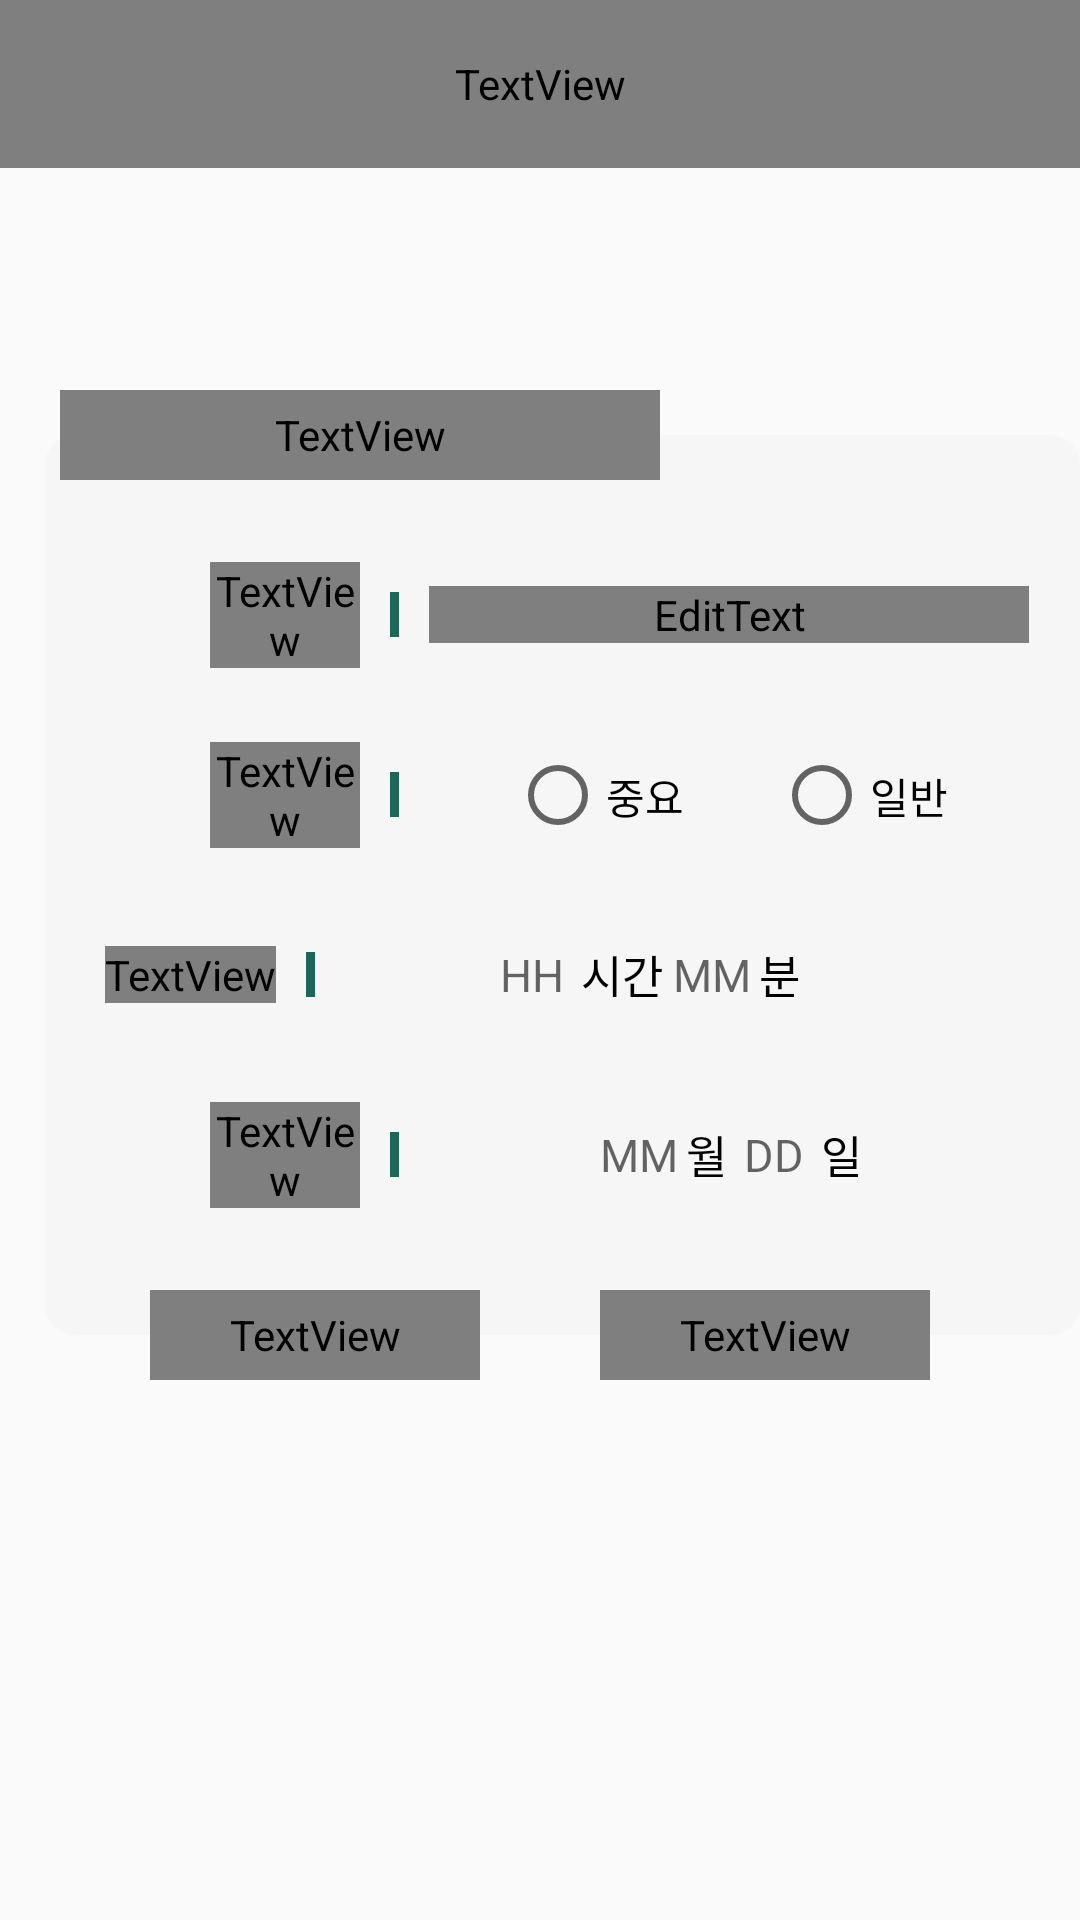

Here is an Android app screen rendered from its layout file. Give the layout XML and the strings, colors and styles it references.
<!-- AndroidManifest.xml: application theme Theme.Boss -->
<!-- res/layout/fragment_add_daily.xml -->
<?xml version="1.0" encoding="utf-8"?>
<layout
    xmlns:android="http://schemas.android.com/apk/res/android"
    xmlns:app="http://schemas.android.com/apk/res-auto"
    xmlns:tools="http://schemas.android.com/tools">


    <androidx.constraintlayout.widget.ConstraintLayout
        android:layout_width="match_parent"
        android:layout_height="match_parent"
        tools:context=".screens.fixed.AddFixedActivity">

        <TextView
            android:id="@+id/toolbar_title"
            android:layout_width="match_parent"
            android:layout_height="?attr/actionBarSize"
            android:background="@color/MainGreen"
            android:fontFamily="@font/librefranklin_bold"
            android:gravity="center"
            android:text="BOSS"
            android:textAlignment="center"
            android:textColor="@color/white"
            android:textSize="25sp"
            android:textStyle="bold"
            app:layout_constraintEnd_toEndOf="parent"
            app:layout_constraintStart_toStartOf="parent"
            app:layout_constraintTop_toTopOf="parent" />

        <View
            android:id="@+id/space"
            android:layout_width="match_parent"
            android:layout_height="130dp"
            app:layout_constraintTop_toTopOf="parent"
            app:layout_constraintStart_toStartOf="parent"/>

        <LinearLayout
            android:id="@+id/add_box"
            android:layout_width="match_parent"
            android:layout_height="wrap_content"
            android:layout_marginStart="15dp"
            android:layout_marginTop="15dp"
            android:background="@drawable/round_box"
            android:orientation="vertical"
            android:paddingTop="30dp"
            android:paddingBottom="30dp"
            app:layout_constraintStart_toStartOf="parent"
            app:layout_constraintTop_toBottomOf="@id/space">

            <androidx.appcompat.widget.LinearLayoutCompat
                android:layout_width="match_parent"
                android:layout_height="60dp"
                android:gravity="center_vertical"
                android:orientation="horizontal"
                android:paddingStart="50dp">

                <TextView
                    android:layout_width="50dp"
                    android:layout_height="wrap_content"
                    android:fontFamily="@font/librefranklin_bold"
                    android:text="이름"
                    android:textAlignment="center"
                    android:textColor="@color/black"
                    android:textSize="15sp" />

                <View
                    android:layout_width="3dp"
                    android:layout_height="15dp"
                    android:layout_marginStart="10dp"
                    android:layout_marginEnd="10dp"
                    android:background="@color/MainGreen" />

                <EditText
                    android:id="@+id/daily_add_name_et"
                    android:layout_width="200dp"
                    android:layout_height="wrap_content"
                    android:background="@null"
                    android:fontFamily="@font/librefranklin_semibold"
                    android:hint="일정 이름"
                    android:textAlignment="center"
                    android:textColor="@color/black"
                    android:textSize="15sp" />

            </androidx.appcompat.widget.LinearLayoutCompat>

            <androidx.appcompat.widget.LinearLayoutCompat
                android:layout_width="match_parent"
                android:layout_height="60dp"
                android:gravity="center_vertical"
                android:orientation="horizontal"
                android:paddingStart="50dp">

                <TextView
                    android:layout_width="50dp"
                    android:layout_height="wrap_content"
                    android:fontFamily="@font/librefranklin_bold"
                    android:text="분류"
                    android:textAlignment="center"
                    android:textColor="@color/black"
                    android:textSize="15sp" />

                <View
                    android:layout_width="3dp"
                    android:layout_height="15dp"
                    android:layout_marginStart="10dp"
                    android:layout_marginEnd="10dp"
                    android:background="@color/MainGreen" />

                <RadioGroup
                    android:layout_width="200dp"
                    android:layout_height="wrap_content"
                    android:orientation="horizontal"
                    android:gravity="center">

                    <RadioButton
                        android:id="@+id/daily_add_important_radio_btn"
                        android:layout_width="wrap_content"
                        android:layout_height="20dp"
                        android:layout_marginEnd="30dp"
                        android:text="중요"/>

                    <RadioButton
                        android:id="@+id/daily_add_normal_radio_btn"
                        android:layout_width="wrap_content"
                        android:layout_height="20dp"
                        android:text="일반"
                        android:onClick="onRadiobuttonClicked"/>

                </RadioGroup>

            </androidx.appcompat.widget.LinearLayoutCompat>

            <androidx.appcompat.widget.LinearLayoutCompat
                android:layout_width="match_parent"
                android:layout_height="60dp"
                android:gravity="center_vertical"
                android:orientation="horizontal"
                android:paddingStart="15dp">

                <TextView
                    android:layout_width="wrap_content"
                    android:layout_height="wrap_content"
                    android:fontFamily="@font/librefranklin_bold"
                    android:text="예상 소요시간"
                    android:textAlignment="center"
                    android:textColor="@color/black"
                    android:textSize="15sp" />

                <View
                    android:layout_width="3dp"
                    android:layout_height="15dp"
                    android:layout_marginStart="10dp"
                    android:layout_marginEnd="10dp"
                    android:background="@color/MainGreen" />

                <LinearLayout
                    android:layout_width="200dp"
                    android:layout_height="wrap_content"
                    android:gravity="center"
                    android:orientation="horizontal">

                    <EditText
                        android:id="@+id/fixed_add_start_h_edit"
                        style="@style/fixed_sleep_time"
                        android:hint="HH"
                        android:inputType="number" />

                    <TextView
                        style="@style/fixed_sleep_time"
                        android:layout_width="30dp"
                        android:text="시간" />

                    <EditText
                        android:id="@+id/fixed_add_start_m_edit"
                        style="@style/fixed_sleep_time"
                        android:hint="MM"
                        android:inputType="number" />

                    <TextView
                        style="@style/fixed_sleep_time"
                        android:layout_width="15dp"
                        android:text="분" />

                </LinearLayout>

            </androidx.appcompat.widget.LinearLayoutCompat>

            <androidx.appcompat.widget.LinearLayoutCompat
                android:layout_width="match_parent"
                android:layout_height="60dp"
                android:gravity="center_vertical"
                android:orientation="horizontal"
                android:paddingStart="50dp">

                <TextView
                    android:layout_width="50dp"
                    android:layout_height="wrap_content"
                    android:fontFamily="@font/librefranklin_bold"
                    android:text="마감일"
                    android:textAlignment="center"
                    android:textColor="@color/black"
                    android:textSize="15sp" />

                <View
                    android:layout_width="3dp"
                    android:layout_height="15dp"
                    android:layout_marginStart="10dp"
                    android:layout_marginEnd="10dp"
                    android:background="@color/MainGreen" />

                <LinearLayout
                    android:layout_width="200dp"
                    android:layout_height="wrap_content"
                    android:gravity="center"
                    android:orientation="horizontal">

                    <EditText
                        android:id="@+id/fixed_add_end_h_edit"
                        style="@style/fixed_sleep_time"
                        android:hint="MM"
                        android:inputType="number" />

                    <TextView
                        style="@style/fixed_sleep_time"
                        android:layout_width="15dp"
                        android:text="월" />

                    <EditText
                        android:id="@+id/fixed_add_end_m_edit"
                        style="@style/fixed_sleep_time"
                        android:hint="DD"
                        android:inputType="number" />

                    <TextView
                        style="@style/fixed_sleep_time"
                        android:layout_width="15dp"
                        android:text="일" />

                </LinearLayout>

            </androidx.appcompat.widget.LinearLayoutCompat>

        </LinearLayout>

        <TextView
            android:id="@+id/add_fixed_title_tv"
            android:text="MM월 DD일 일정 추가"
            style="@style/top_selectedButton"
            android:layout_width="200dp"
            app:layout_constraintTop_toBottomOf="@id/space"
            app:layout_constraintStart_toStartOf="parent"/>

        <LinearLayout
            android:id="@+id/main_navicon_layout"
            android:layout_width="match_parent"
            android:layout_height="50dp"
            android:orientation="horizontal"
            android:gravity="center"
            app:layout_constraintTop_toBottomOf="@id/add_box"
            android:translationY="-25dp">

            <TextView
                android:id="@+id/fixed_add_back_btn"
                style="@style/top_unselectedButton"
                android:text="취소"/>

            <TextView
                android:id="@+id/fixed_add_save_btn"
                style="@style/top_selectedButton"
                android:text="저장"/>

            <TextView
                android:id="@+id/fixed_add_delete_btn"
                style="@style/top_selectedButton"
                android:text="삭제"
                android:visibility="gone"/>


        </LinearLayout>


    </androidx.constraintlayout.widget.ConstraintLayout>


</layout>
<!-- resources referenced by this layout -->
<resources>
  <color name="MainGreen">#1C6758</color>
  <color name="black">#FF000000</color>
  <color name="white">#FFFFFFFF</color>
  <!-- drawable round_box (drawable) -->
  <?xml version="1.0" encoding="utf-8"?>
  <shape
      xmlns:android="http://schemas.android.com/apk/res/android"
      android:shape="rectangle">
  
      <padding
          android:top="5dp"
          android:right="5dp"
          android:left="5dp"
          android:bottom="5dp"/>
      <corners android:radius="10dp"/>
      <solid android:color="@color/littleGray"/>
  
  </shape>
  <style name="fixed_sleep_time">
          <item name="android:layout_width">30dp</item>
          <item name="android:layout_height">25dp</item>
          <item name="android:textSize">@dimen/text_Mid</item>
          <item name="android:textColor">@color/black</item>
          <item name="android:textAlignment">center</item>
          <item name="android:gravity">center</item>
          <item name="android:background">@null</item>
      </style>
  <style name="top_selectedButton">
          <item name="android:layout_width">@dimen/top_button_width</item>
          <item name="android:layout_height">@dimen/top_button_height</item>
          <item name="android:background">@drawable/round_rect_green</item>
          <item name="android:textSize">@dimen/top_button_text_size</item>
          <item name="android:textColor">@color/white</item>
          <item name="android:textAlignment">center</item>
          <item name="android:gravity">center</item>
          <item name="android:fontFamily">@font/librefranklin_semibold</item>
          <item name="android:layout_marginStart">20dp</item>
          <item name="android:layout_marginEnd">20dp</item>
      </style>
  <style name="Theme.Boss" parent="Theme.AppCompat.Light.NoActionBar">
          
          <item name="colorPrimary">@color/MainGreen</item>
          <item name="colorPrimaryVariant">@color/MainGreen</item>
          <item name="colorOnPrimary">@color/white</item>
          
          <item name="colorSecondary">@color/SubGreen</item>
          <item name="colorSecondaryVariant">@color/littleGray</item>
          <item name="colorOnSecondary">@color/black</item>
          
          <item name="android:statusBarColor">@color/MainGreen</item>
          
      </style>
  <color name="littleGray">#F6F6F6</color>
  <dimen name="text_Mid">15sp</dimen>
  <dimen name="top_button_width">110dp</dimen>
  <dimen name="top_button_height">30dp</dimen>
  <!-- drawable round_rect_green (drawable-v24) -->
  <?xml version="1.0" encoding="utf-8"?>
  <shape
      xmlns:android="http://schemas.android.com/apk/res/android"
      android:shape="rectangle">
  
      <padding
          android:top="5dp"
          android:right="5dp"
          android:left="5dp"
          android:bottom="5dp"/>
      <corners android:radius="20dp"/>
      <stroke android:width="2dp" android:color="@color/white"/>
      <solid android:color="@color/MainGreen"/>
  
  </shape>
  <dimen name="top_button_text_size">15sp</dimen>
  <!-- drawable round_rect_white (drawable) -->
  <?xml version="1.0" encoding="utf-8"?>
  <shape
      xmlns:android="http://schemas.android.com/apk/res/android"
      android:shape="rectangle">
  
      <padding
          android:top="5dp"
          android:right="5dp"
          android:left="5dp"
          android:bottom="5dp"/>
      <corners android:radius="20dp"/>
      <stroke android:width="2dp" android:color="@color/MainGreen"/>
      <solid android:color="@color/white"/>
  
  </shape>
  <color name="SubGreen">#EEF2E6</color>
</resources>
